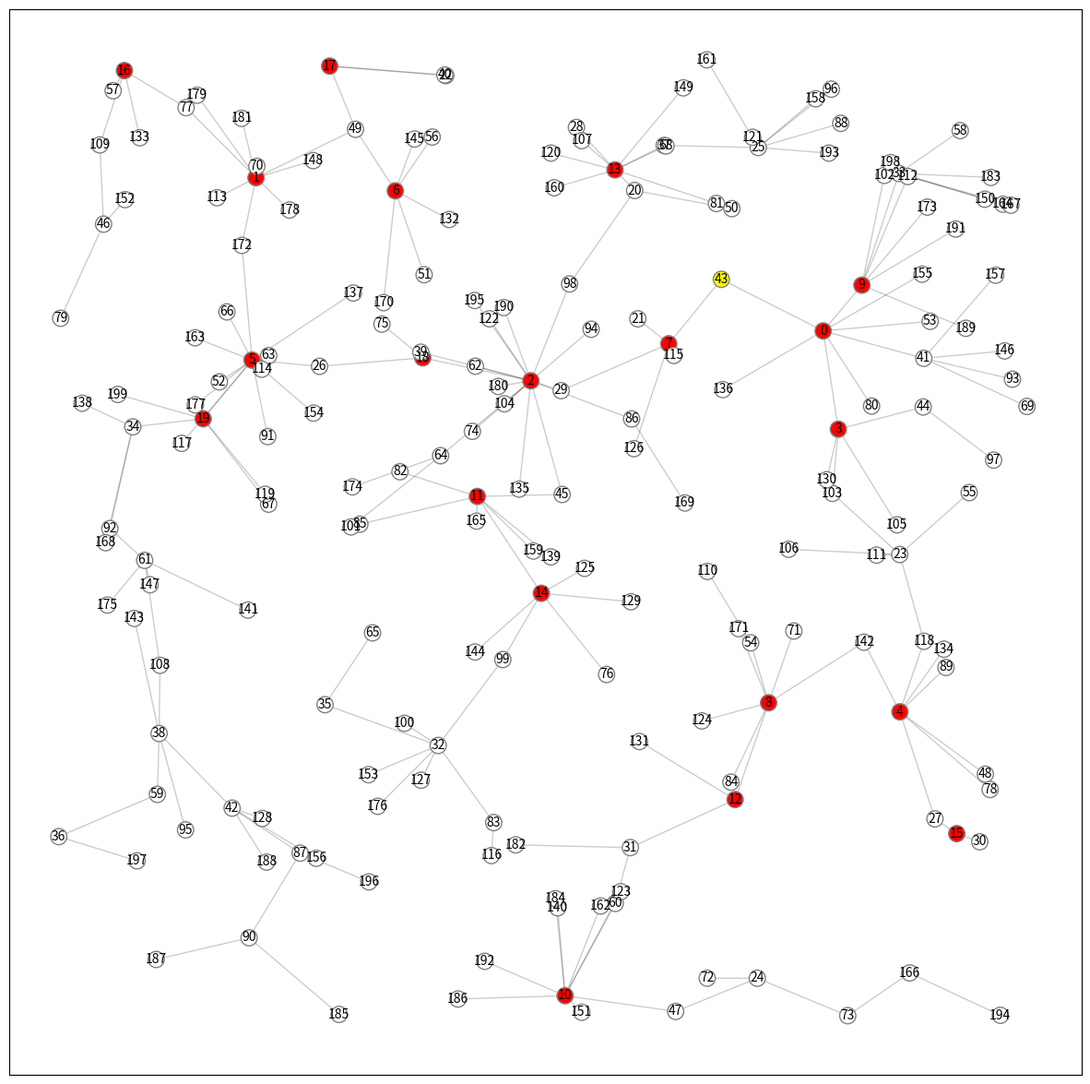

Source code (Python):
# Network Simulation, Akira Kawaguchi (C) September 2020.
import random as rnd
import matplotlib.pyplot as plt
import networkx as nx

def merge_disconnected_components(G):
    ''' If G has separated connected components, they must be merged to avoid
    gaining an incorrect result from shortest path computations. '''
    ccs = list(nx.connected_components(G))
    for i in range(len(ccs)):       # visit each connected component
        if i is 0: continue
        cc1 = list(ccs[i - 1])
        cc2 = list(ccs[i])
        rnd.shuffle(cc1)            # shuffle nodes in the current component
        rnd.shuffle(cc2)            # shuffle nodes in the previous component
        G.add_edge(cc1[-1], cc2[0]) # add an edge to connect two.
        print("   DEBUG: merging two isolated connected components...")
    assert nx.number_connected_components(G) is 1, "<FATAL> merge_disconnected_components()"
    return G

def generate_graph(N, M, D):
    ''' G is generated of a collection of nodes of N in x-pos in [0, 1.0)
    and y-pos [0, 1.0) in which N is a total number of nodes, M is a
    total number of servers, and D is a distance of connecting two
    nodes. This returns a weighted version of a generated graph that
    must have paths among M-nodes; each node has a pos-attirbute for a
    node genmetric location and svc-attribute for the role of a node
    where the value should be either of 'd' for a data holder, 'd-ctr' for
    a data hoder center, 's' for a server, 's-ctr' for a server center, and
    for a server ceter, and 'r-ctr' for a reduced graph for data servers. '''
    G = merge_disconnected_components(nx.random_geometric_graph(N, D))
    wrks = {}  # node work status
    for i in range(N):
        wrks[i] = 's' if i < M else 'd'
    nx.set_node_attributes(G, wrks, 'wrk')
    # for i in range(G.order()): print(G.nodes[i])
    return G

def find_center_node(G):
    ''' Given undirected graph G, apply Floyd Warshall for all nodes to find a
    center node which has the smallest maximum distance. '''
    assert nx.number_connected_components(G) is 1, "<FATAL> find_center_node()"
    paths = nx.floyd_warshall(G)
    matrx = {src:dict(tgt) for src, tgt in paths.items()}
    # print("   DEBUG:", matrx)
    center = [-1, -1]
    for src, tgt in matrx.items():
        cn = src               # pick a candidate node
        md = max(tgt.values()) # max distance in the dict
        if md <= 0: continue
        if md <= center[1] or center[1] < 0: center = [cn, md]
    assert(center[0] != -1 and center[1] !=-1), "<FATAL> find_center_node()"
    # print("   DEBUG: center(node, max-distance) = :", center)
    return center

def set_node_colors(G):
    ''' Among the ncount of nodes, hcount hosts are colored red, center is
    colored gold and others are colored white, and returns the color list. '''
    colors = []
    for i in range(G.order()):
        role = G.nodes[i]['wrk']
        if   role == 'd': colors.append('white')         # no data node
        elif role == 'd-ctr': colors.append('yellow')    # graph center 
        elif role == 's': colors.append('red')           # data node
        elif role == 's-ctr': colors.append('skyblue')   # subgraph center
        elif role == 'r-ctr': colors.append('blue')      # reduced graph center
        else: assert(False), "<FATAL> node role attribute not found!"
    # print("Length =", len(colors), colors)
    return colors

def testremoval(G,M,X,Y):
    G.remove_edge(X,Y)
    print(str(X)+" "+str(Y) + "removed")
    print("reachable by 0: "+str(nx.algorithms.dag.descendants(G,0)))
    container = list(nx.algorithms.dag.descendants(G,0))
    for x in range(1, M):
        if not x in container:
            return False
    else:
        return True

def checkconnection(G,M):
    print("reachable by 0: "+str(nx.algorithms.dag.descendants(G,0)))
    container = list(nx.algorithms.dag.descendants(G,0))
    for x in range(1, M):
        if not x in container:
            return False
    else:
        return True

def furthestfromMnodes(G,M,arr):
    nodedict = {}
    for x in range(M, len(G)):
        sum = 0
        for y in arr:
            sum +=nx.shortest_path_length(G,x,y)
        nodedict[x] = sum
    highest = M
    for x in range(M, len(G)):
        if nodedict[x]>nodedict[highest]:
            highest = x
    return highest

def distancefromMnodes(G,x,arr):
    nodedict = {}
    for y in arr:
        nodedict[y]=nx.shortest_path_length(G,x,y)
    return nodedict

def randomMtoMdistance(G,M,arr):
    sourcenode = rnd.randrange(0,M)
    print("M node:"+str(sourcenode))
    nodedict = {}
    for y in arr:
        if y != sourcenode:
            nodedict[y]=nx.shortest_path_length(G,sourcenode,y)
    print(nodedict)
    return nodedict

def reduce_graph(G, M, C, draw = True):
    ''' G will be reduced to M-node,data server only, graph '''
    G = nx.minimum_spanning_tree(G)
    ctr = find_center_node(G)[0]
    G.nodes[ctr]['wrk'] = 'd-ctr'
    pos = nx.get_node_attributes(G, 'pos')
    arr = list(range(M))
    arr = rnd.sample(arr,int(C))
    print("array: "+str(arr))
    print("furthest node: "+str(furthestfromMnodes(G,M,arr)))
    print("distance from furthest node: "+str(distancefromMnodes(G,furthestfromMnodes(G,M,arr),arr)))
    print("select random m with distance from other ms: "+str(randomMtoMdistance(G,M,arr)))

    if draw:  # draw an original graph with a network center
        plt1 = plt.figure(figsize=(15, 15))
        colors = set_node_colors(G)
        nx.draw_networkx_nodes(G, pos, node_size = 160,
                               node_color = colors, edgecolors = 'gray',
                               cmap = plt.cm.Reds_r)
        nx.draw_networkx_edges(G, pos, alpha = 0.2)
        labels = {}
        for n in range(G.order()): labels[n] = str(n)
        nx.draw_networkx_labels(G, pos, labels, font_size = 10)

    # realize a logic to reduce the network based on find MST
    
    if draw:
        plt.xlim(-0.05, 1.05)
        plt.ylim(-0.05, 1.05)
        # plt.axis('off')
        plt.show(block = False)
    return G 


def simulation(N, M, D, d_min, d_max, d_M, round_per_graph, draw = False):
    ''' N is a total number of node, M is a server node, D is a RGG's distance
    parameter, a uniform [d_max, d_min] is a generated data size to exchange, 
    d_M is the number of data generating servres, round_per_graph is the 
    number of iterations per a generated graph, and drwa is to decide if the 
    graph is gerated or not. ''' 
    print("-- (N, M) = (" + str(N) + ", " + str(M) + ")", "D =", D,
          "data =[" + str(d_min) + " ," + str(d_max) + "]",
          "Data Senders =", d_M, "Per Graph =", round_per_graph)
    # rnd.seed(999)
    G = generate_graph(N, M, D)
    G = reduce_graph(G, M, d_M/2, draw)
    # rest is your work...

def assignment():
    for x in range(0,10):
        M = rnd.randrange(1,11)*10
        simulation(200, M, 0.125, 10, 100, M, 10, True)
    for x in range(0,10):
        M = rnd.randrange(1,11)*10
        simulation(200, M, 0.125, 10, 100, M/2, 10, True)
    for x in range(0,10):
        M = rnd.randrange(1,6)*50
        simulation(200, M, 0.125, 10, 100, M/4, 10, True)
simulation(200, 20, 0.125, 10, 100, 20, 10, True)
plt.show()
